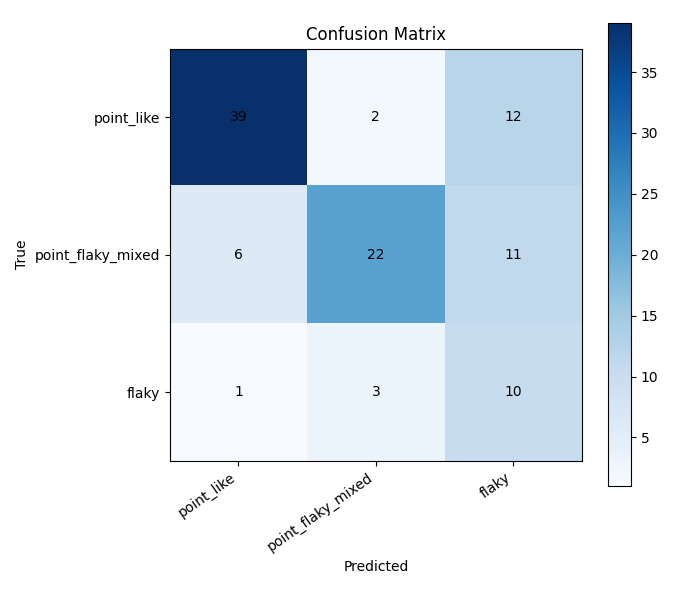

The file beside this chart, header and first rows:
, point_like, point_flaky_mixed, flaky
point_like, 39, 2, 12
point_flaky_mixed, 6, 22, 11
flaky, 1, 3, 10
